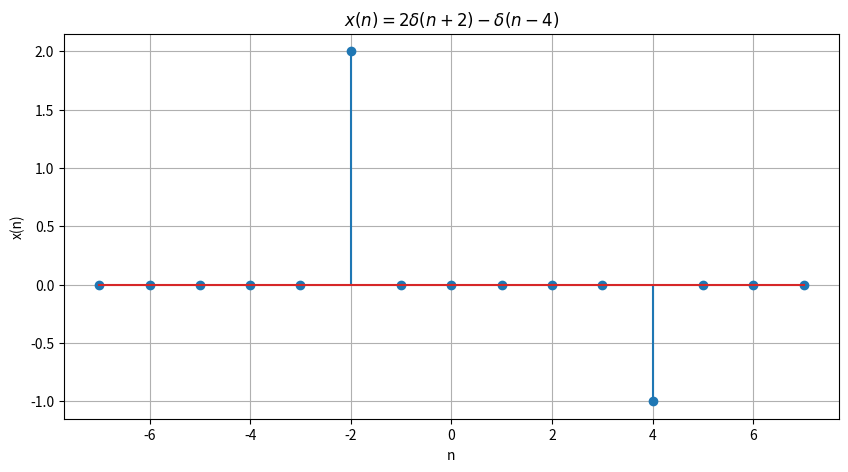

Here is the Python script that generated this plot:
import numpy as np
import matplotlib.pyplot as plt

# Range
n = np.arange(-7, 8)

# Unit impulse function
delta_n_plus_2 = np.where(n == -2, 1, 0)
delta_n_minus_4 = np.where(n == 4, 1, 0)

# x(n) = 2δ(n+2) - δ(n-4)
x = 2 * delta_n_plus_2 - delta_n_minus_4

# Display values
print("n =", n)
print("x(n) =", x)

# Plot
plt.figure(figsize=(10, 5))
plt.stem(n, x)

plt.title(r"$x(n)=2\delta(n+2)-\delta(n-4)$")
plt.xlabel("n")
plt.ylabel("x(n)")
plt.grid(True)

plt.show()
